Run: headless pygame with SDL's dummy video driver; simulated clock (each Clock.tick advances the game by its frame time, no real sleeping); random seed 0; keys injected as events and as key.get_pressed() state; no mouse input.
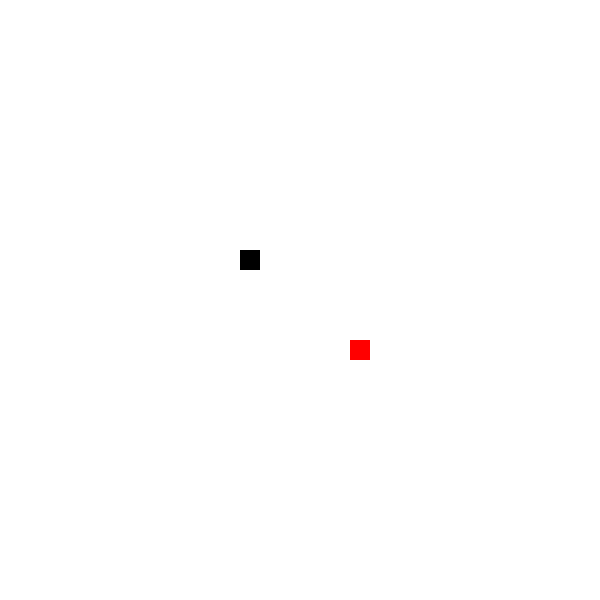
Frame 1 of 1 · flips 1–60 · no input (game ended)

The pygame program that drew these frames:

import pygame


# FPS = 1000
white = pygame.Color(255, 255, 255)
black = pygame.Color(0, 0, 0)
red = pygame.Color(255, 0, 0)
green = pygame.Color(0, 255, 0)
window_height = 600
window_width = 600

up = (0, -1)
down = (0, 1)
left = (-1, 0)
right = (1, 0)

block_size = 10
clock = pygame.time.Clock()
game_display = pygame.display.set_mode((window_width, window_height))
pygame.display.set_caption('desTROY')


class TroyEnv(object):
    def __init__(self):
        pygame.init()
        self.reset()

    def close(self):
        pygame.quit()
        quit()

    def reset(self):
        self.done = False
        self.rider1 = Rider(black, [window_width/2-50, window_height/2-50], up)
        self.rider2 = Rider(red, [window_width/2+50, window_height/2+50], down)

        return self.get_state()

    def step(self, action1, action2):
        assert not self.done

        self.done, reward = self.step_game(action1, action2)
        state = self.get_state()
        return state, reward, self.done, None

    def step_game(self, action1, action2):
        done = False
        reward = [0, 0]

        for event in pygame.event.get():
            if event.type == pygame.QUIT:
                done = True

        self.rider1.move(action1)
        self.rider2.move(action2)

        if self.rider1.out_of_bounds():
            done = True
            reward[1] = 100
        elif self.rider2.out_of_bounds():
            done = True
            reward[0] = 100

        self.rider1.advance()
        self.rider2.advance()
        game_display.fill(white)

        if self.rider1.check_self_collision():
            done = True
            reward[1] = 100
        elif self.rider2.check_self_collision():
            done = True
            reward[0] = 100

        if self.rider1.check_collision(self.rider2.components):
            done = True
            reward[1] = 100
        elif self.rider2.check_collision(self.rider1.components):
            done = True
            reward[0] = 100

        self.rider1.render()
        self.rider2.render()

        pygame.display.update()
        # clock.tick(FPS)

        return done, reward

    def get_state(self):
        return pygame.surfarray.array3d(game_display).swapaxes(0, 1)


class Rider:
    def __init__(self, color, position, direction):
        self.color = color
        self.lead = position
        self.direction = direction
        self.components = []

    def render(self):
        for component in self.components:
            pygame.draw.rect(game_display, self.color,
                             [component[0], component[1],
                              block_size, block_size])

    def handle_input(self, event, leftkey, rightkey):
        if event.type == pygame.KEYDOWN:
            left_command = event.key == leftkey
            right_command = event.key == rightkey

            if left_command:
                if self.direction == up:
                    self.direction = left
                elif self.direction == down:
                    self.direction = right
                elif self.direction == left:
                    self.direction = down
                elif self.direction == right:
                    self.direction = up
            elif right_command:
                if self.direction == up:
                    self.direction = right
                elif self.direction == down:
                    self.direction = left
                elif self.direction == left:
                    self.direction = up
                elif self.direction == right:
                    self.direction = down

    def move(self, action):
        if action == 0:
            if self.direction == up:
                self.direction = left
            elif self.direction == down:
                self.direction = right
            elif self.direction == left:
                self.direction = down
            elif self.direction == right:
                self.direction = up
        elif action == 1:
            if self.direction == up:
                self.direction = right
            elif self.direction == down:
                self.direction = left
            elif self.direction == left:
                self.direction = up
            elif self.direction == right:
                self.direction = down

    def out_of_bounds(self):
        if self.lead[0] >= window_width or self.lead[0] < 0 or \
                self.lead[1] >= window_height or self.lead[1] < 0:
            return True

        return False

    def advance(self):
        self.lead[0] += self.direction[0] * block_size
        self.lead[1] += self.direction[1] * block_size
        self.components.append((self.lead[0], self.lead[1]))

    def check_self_collision(self):
        for each_segment in self.components[:-1]:
            if each_segment == (self.lead[0], self.lead[1]):
                return True

        return False

    def check_collision(self, other_components):
        for each_segment in other_components:
            if each_segment == (self.lead[0], self.lead[1]):
                return True
        return False


if __name__ == '__main__':
    env = TroyEnv()

    for _ in range(10):
        done = False
        state = env.reset()
        while not done:
            state, reward, done, _ = env.step(0, 0)
            print(state, reward, done, _)

    env.close()
